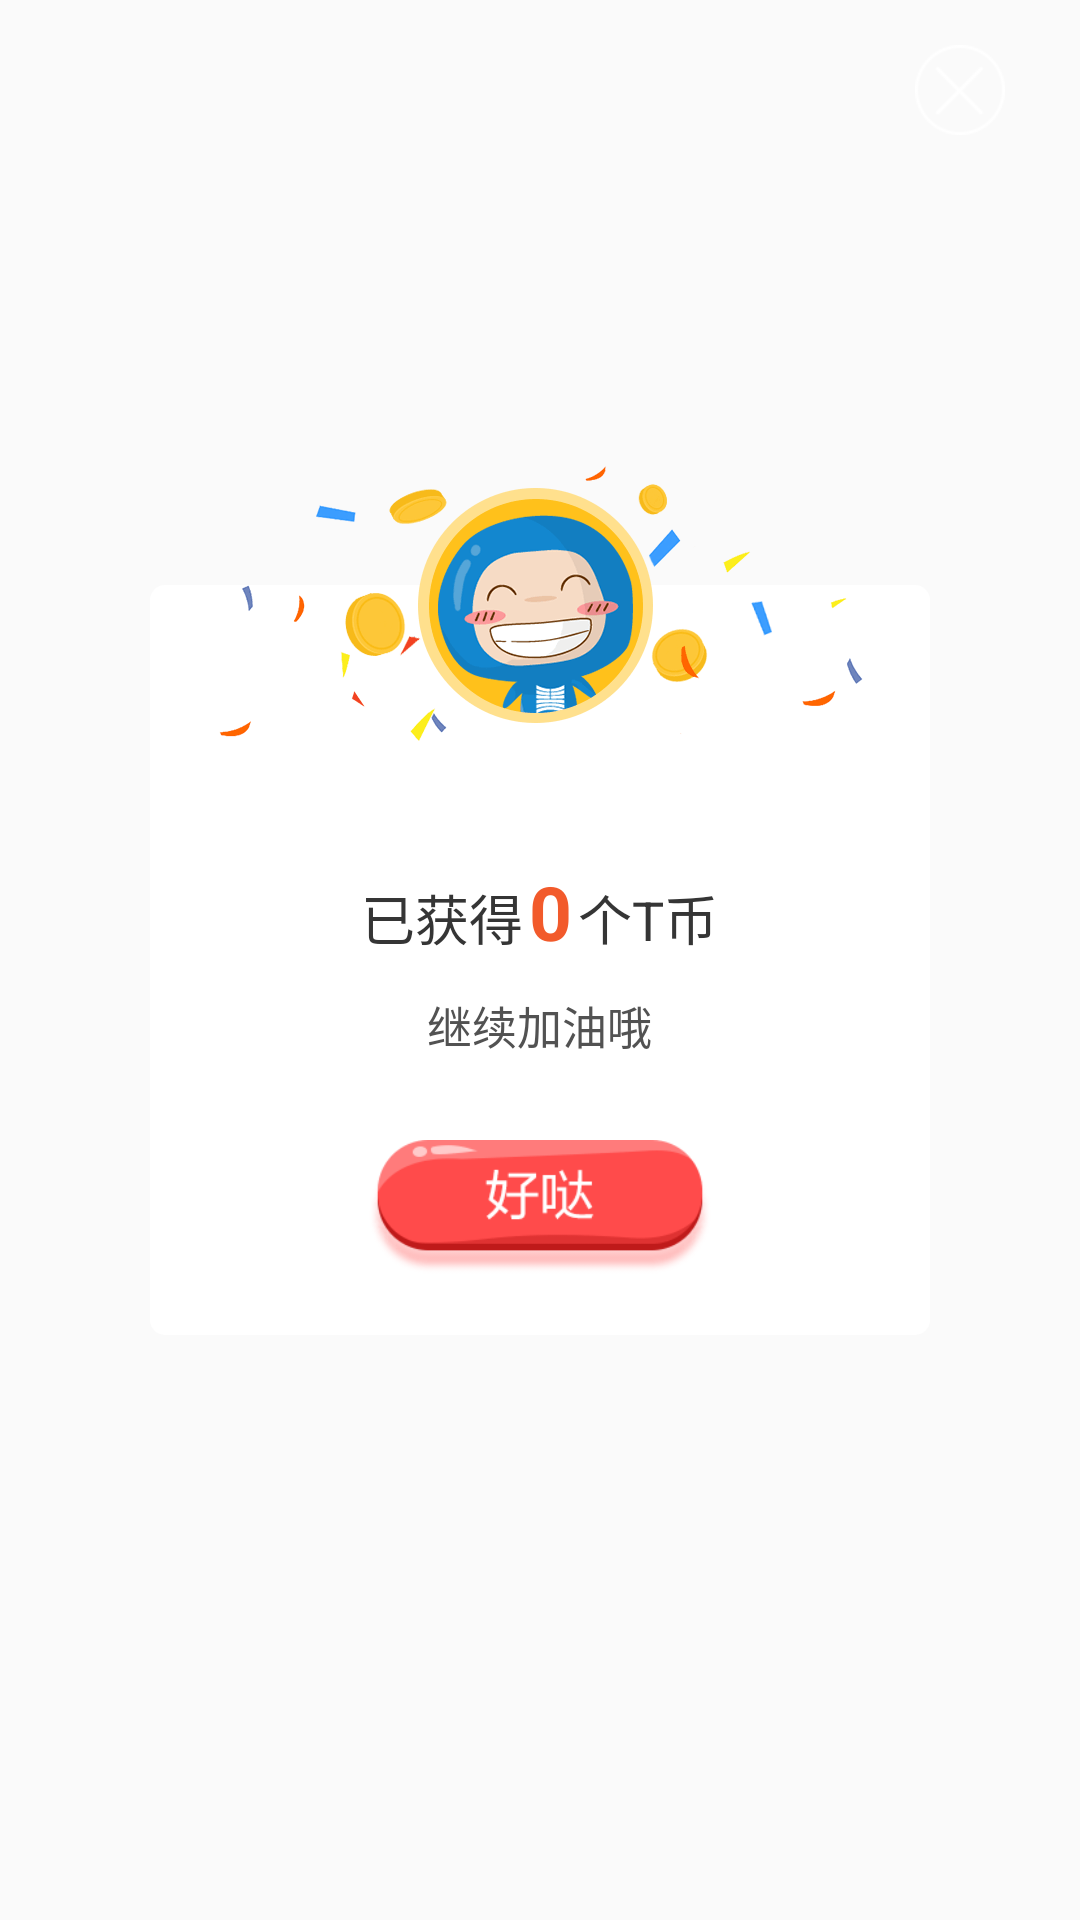

Reconstruct the res/layout file that produces this screen, plus the resources it refers to.
<!-- AndroidManifest.xml: application theme AppTheme -->
<!-- res/layout/active_rewards_none.xml -->
<?xml version="1.0" encoding="utf-8"?>
<FrameLayout xmlns:android="http://schemas.android.com/apk/res/android"
    android:layout_width="match_parent"
    android:layout_height="match_parent">

    <ImageView
        android:id="@+id/active_rewards_none_close"
        android:layout_width="60dp"
        android:layout_height="60dp"
        android:layout_gravity="right"
        android:layout_marginRight="10dp"
        android:background="@null"
        android:padding="15dp"
        android:src="@drawable/active_close" />

    <FrameLayout
        android:layout_width="match_parent"
        android:layout_height="250dp"
        android:layout_gravity="center"
        android:layout_marginLeft="50dp"
        android:layout_marginRight="50dp"
        android:background="@drawable/button_detail_white">

        <LinearLayout
            android:layout_width="wrap_content"
            android:layout_height="wrap_content"
            android:layout_gravity="center"
            android:background="@null"
            android:orientation="vertical">

            <LinearLayout
                android:layout_width="wrap_content"
                android:layout_height="wrap_content"
                android:background="@null"
                android:orientation="horizontal">

                <TextView
                    android:layout_width="wrap_content"
                    android:layout_height="wrap_content"
                    android:background="@null"
                    android:text="已获得"
                    android:textColor="@color/trc_font"
                    android:textSize="18dp" />

                <TextView
                    android:id="@+id/active_rewards_none_count"
                    android:layout_width="wrap_content"
                    android:layout_height="wrap_content"
                    android:layout_marginLeft="2dp"
                    android:background="@null"
                    android:text="0"
                    android:textColor="@color/trc_main_attention"
                    android:textSize="25dp"
                    android:textStyle="bold" />

                <TextView
                    android:layout_width="wrap_content"
                    android:layout_height="wrap_content"
                    android:layout_marginLeft="2dp"
                    android:background="@null"
                    android:text="个T币"
                    android:textColor="@color/trc_font"
                    android:textSize="18dp" />
            </LinearLayout>

            <TextView
                android:layout_width="wrap_content"
                android:layout_height="wrap_content"
                android:layout_gravity="center"
                android:layout_marginTop="10dp"
                android:background="@null"
                android:text="继续加油哦"
                android:textColor="@color/trc_font_support_first"
                android:textSize="15dp" />
        </LinearLayout>

        <ImageView
            android:id="@+id/active_rewards_none_btn"
            android:layout_width="120dp"
            android:layout_height="45dp"
            android:layout_gravity="bottom|center"
            android:layout_marginBottom="20dp"
            android:background="@null"
            android:src="@drawable/active_btn_ok" />
    </FrameLayout>

    <ImageView
        android:layout_width="wrap_content"
        android:layout_height="wrap_content"
        android:layout_gravity="center"
        android:layout_marginBottom="110dp"
        android:background="@null"
        android:scaleType="fitCenter"
        android:src="@drawable/active_get_tb" />
</FrameLayout>
<!-- resources referenced by this layout -->
<resources>
  <color name="trc_font">#353535</color>
  <color name="trc_font_support_first">#525252</color>
  <color name="trc_main_attention">#f25a2b</color>
  <!-- drawable active_btn_ok: png bitmap (drawable-xxhdpi, 4782 bytes) -->
  <!-- drawable active_close: png bitmap (drawable-xxhdpi, 1885 bytes) -->
  <!-- drawable active_get_tb: png bitmap (drawable-xxhdpi, 45338 bytes) -->
  <!-- drawable button_detail_white (drawable) -->
  <?xml version="1.0" encoding="utf-8"?>
  <shape xmlns:android="http://schemas.android.com/apk/res/android"
      android:shape="rectangle">
      <solid android:color="#fff" />
      <corners android:radius="5dp" />
  </shape>
  <style name="AppTheme" parent="Theme.AppCompat.Light.DarkActionBar">
          
          <item name="colorPrimary">@color/colorPrimary</item>
          <item name="colorPrimaryDark">@color/colorPrimaryDark</item>
          <item name="colorAccent">@color/colorAccent</item>
      </style>
  <color name="colorPrimary">#3F51B5</color>
  <color name="colorPrimaryDark">#303F9F</color>
  <color name="colorAccent">#FF4081</color>
</resources>
